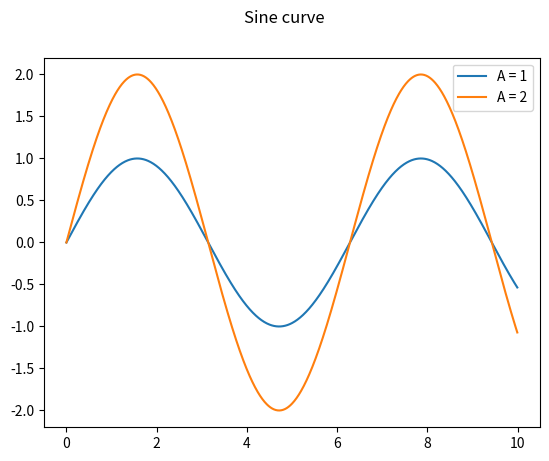

This figure's Python source:
#!/usr/bin/env python

import os
import matplotlib.pyplot as plt
from matplotlib.lines import Line2D
import numpy as np

"""Represents the graph of a mathematical function.

When defining a graph, subclass this class and provide an x and y numpy array."""
class Graph(object):
    title = None

    """Draw the graph to a matplotlib figure."""
    def draw_to(self, figure):
        figure.suptitle(self.title)
        axes = figure.gca()

        if isinstance(self.y, tuple):
            for (y, label) in self.y:
                axes.plot(self.x, y, label=label)
            axes.legend()
        else:
            axes.plot(self.x, self.y)

    """Draw the graph in a GUI frontend through pyplot."""
    def show(self):
        figure = plt.figure()
        self.draw_to(figure)
        plt.show()

    """Return the path where the graph will be saved by save()."""
    def path(self, dir):
        fn = reduce(lambda val, name: val or getattr(self, name, None),
            ("filename", "title"), None) or self.__class__.__name__

        if not fn.lower().endswith(".svg"):
            fn += ".svg"

        return os.path.join(dir, fn)

    """Save the graph to the file system."""
    def save(self, dir):
        path = self.path(dir)
        print("Saving %s to %s" %(self.__class__.__name__, path))

        self.draw_to(plt.figure())
        plt.savefig(path)


if __name__ == "__main__":
    class SineGraph(Graph):
        title = "Sine curve"
        x = np.arange(0.0, 10.0, 0.01)
        y = (
            (1 * np.sin(x), "A = 1"),
            (2 * np.sin(x), "A = 2")
        )

    SineGraph().show()
